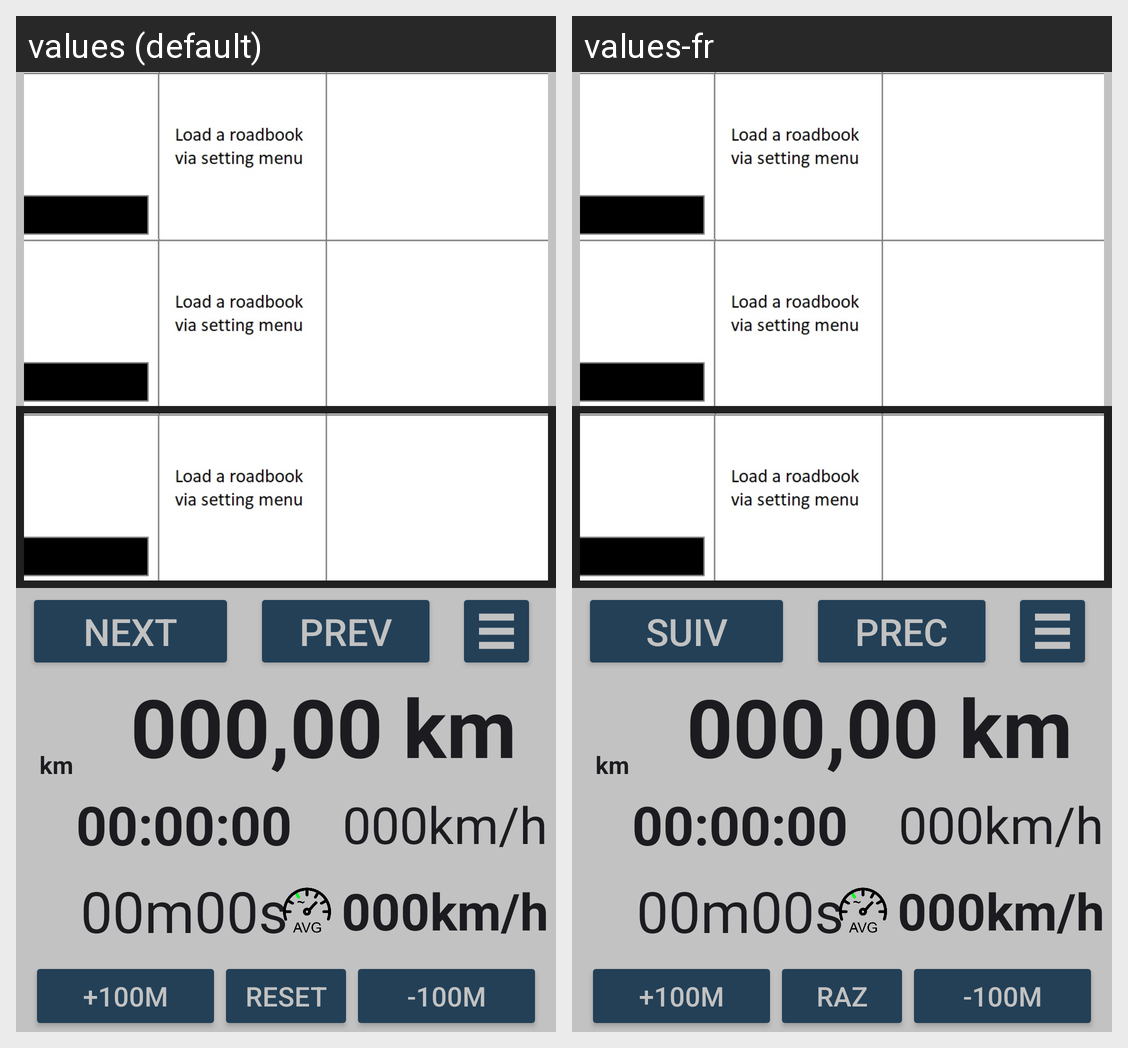

Strings drawn on this Android screen and how each of the app's shown locales translates them:
Android screen res/layout/dashboard_fragment.xml rendered under 2 locales, left to right: values (default), values-fr. Device: Nexus 5 (rendered at 1080×1920; each locale shown at half size, 540×960, under a caption strip naming it); theme Theme.Rallye_Dashboard_kt.
Strings drawn on this screen, with the default value and each locale's value (text and hints the layout hard-codes, and strings that could not be matched under every locale, appear in the picture but are not listed):

button_next
  values: Next
  values-fr: Suiv

button_prev
  values: Prev
  values-fr: Prec

unit_km
  values: km
  values-fr: km

button_increase_dist
  values: +100M
  values-fr: +100M  [not translated; the default value is used]

button_raz
  values: RESET
  values-fr: RAZ

button_decrease_dist
  values: -100M
  values-fr: -100M  [not translated; the default value is used]
